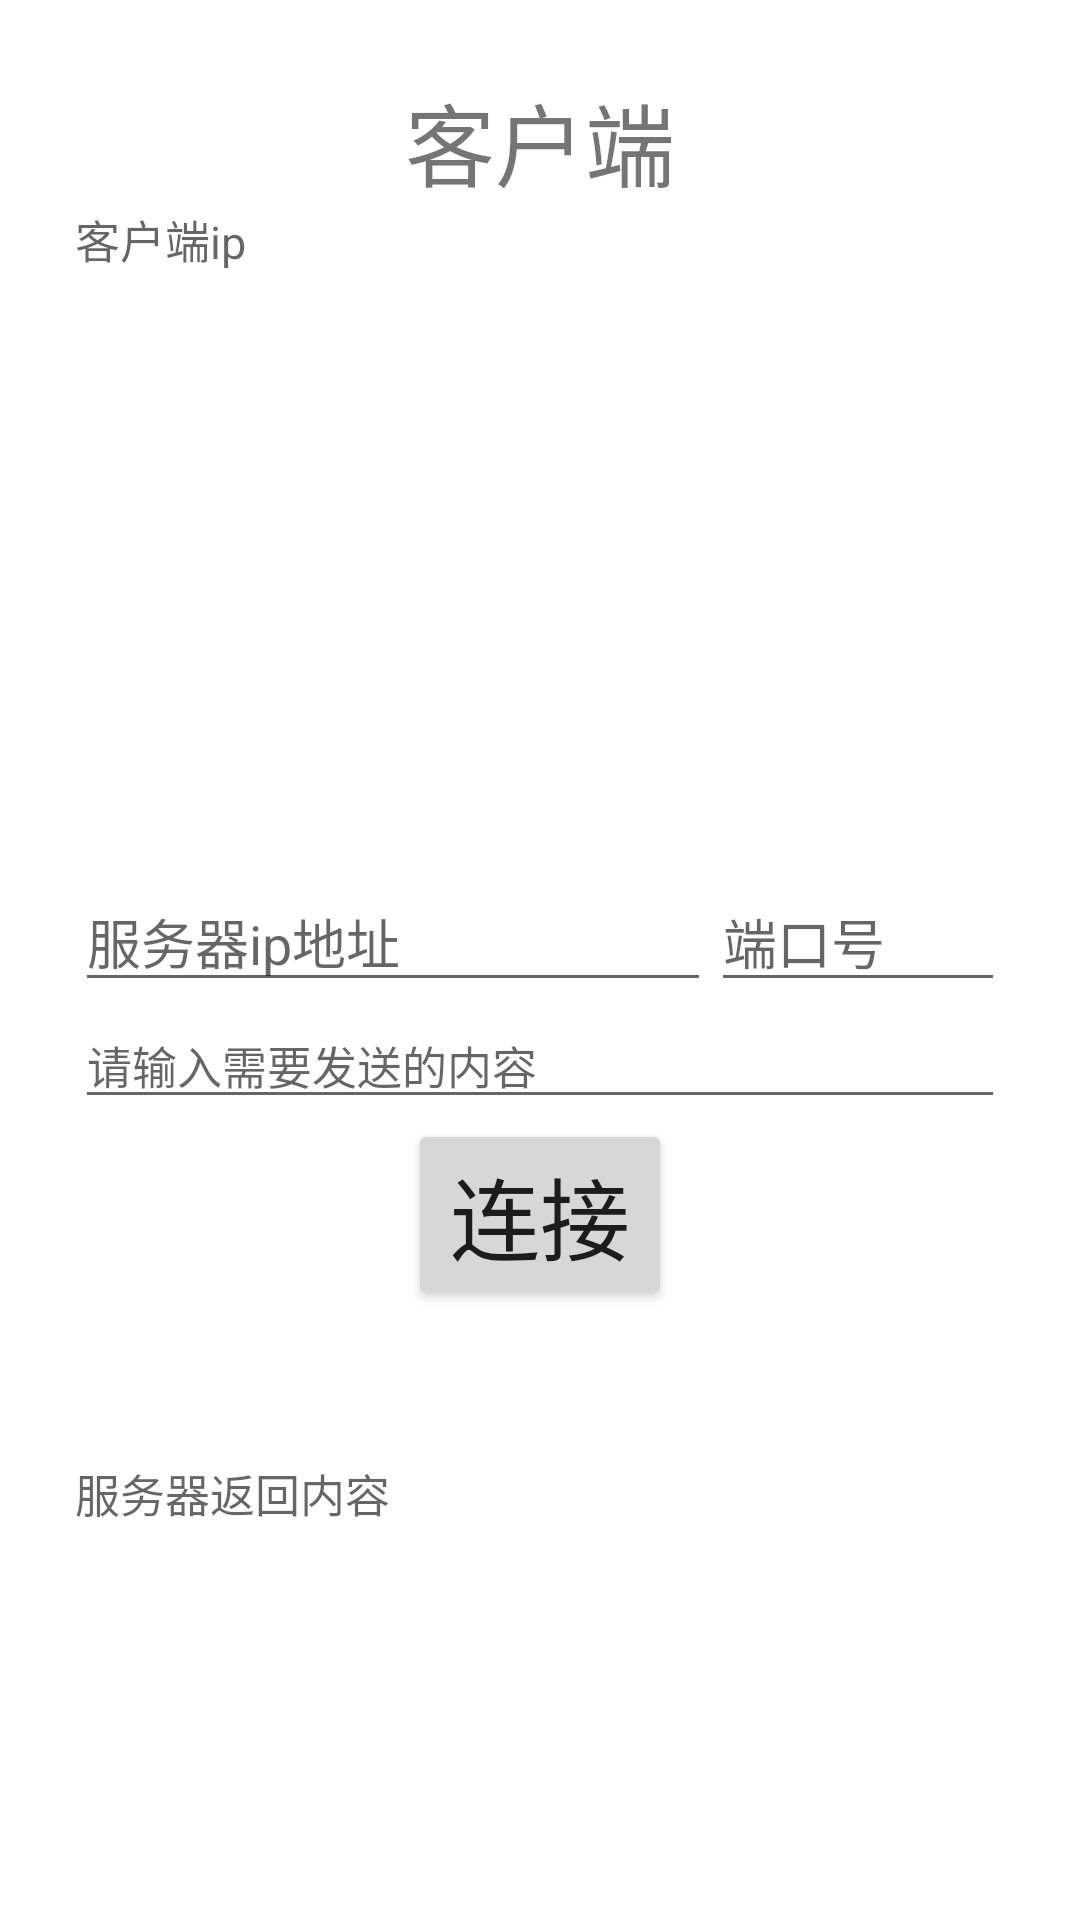

Here is an Android app screen rendered from its layout file. Give the layout XML and the strings, colors and styles it references.
<!-- AndroidManifest.xml: application theme Theme.Http_cs -->
<!-- res/layout/activity_client_cronet.xml -->
<?xml version="1.0" encoding="utf-8"?>
<LinearLayout xmlns:android="http://schemas.android.com/apk/res/android"
    xmlns:tools="http://schemas.android.com/tools"
    android:layout_width="match_parent"
    android:layout_height="match_parent"
    android:orientation="vertical"
    tools:context=".cronet.view.ClientCronetActivity">

    <LinearLayout
        android:layout_width="match_parent"
        android:layout_height="wrap_content"
        android:layout_marginLeft="25dp"
        android:layout_marginRight="25dp"
        android:orientation="vertical">

        <TextView
            android:layout_width="wrap_content"
            android:layout_height="wrap_content"
            android:layout_gravity="center"
            android:layout_marginTop="25dp"
            android:text="客户端"
            android:textSize="30sp" />

        <TextView
            android:id="@+id/localip"
            android:layout_width="match_parent"
            android:layout_height="wrap_content"
            android:hint="客户端ip"
            android:textColor="@color/black"
            android:textSize="15sp" />
    </LinearLayout>

    <LinearLayout
        android:layout_width="match_parent"
        android:layout_height="wrap_content"
        android:layout_marginLeft="25dp"
        android:layout_marginTop="200dp"
        android:layout_marginRight="25dp"
        android:orientation="vertical">

        <LinearLayout
            android:layout_width="match_parent"
            android:layout_height="match_parent"
            android:orientation="horizontal">

            <EditText
                android:id="@+id/server_ip"
                android:layout_width="wrap_content"
                android:layout_height="wrap_content"
                android:hint="服务器ip地址                       "
                android:inputType="textUri" />

            <EditText
                android:id="@+id/server_port"
                android:layout_width="match_parent"
                android:layout_height="wrap_content"
                android:hint="端口号"
                android:inputType="number"
                android:maxLength="5" />
        </LinearLayout>

        <EditText
            android:id="@+id/sndMsg"
            android:layout_width="match_parent"
            android:layout_height="wrap_content"
            android:hint="请输入需要发送的内容"
            android:inputType="text"
            android:textSize="15sp" />

        <Button
            android:id="@+id/btnConnServer"
            android:layout_width="wrap_content"
            android:layout_height="wrap_content"
            android:layout_gravity="center"
            android:text="连接"
            android:textSize="30sp" />
        <TextView
            android:id="@+id/rcvMsg"
            android:layout_width="match_parent"
            android:layout_height="wrap_content"
            android:layout_marginTop="50dp"
            android:hint="服务器返回内容"
            android:textColor="@color/black"
            android:textSize="15sp"
            android:scrollbars="vertical"
            android:singleLine="false"/>


    </LinearLayout>
</LinearLayout>
<!-- resources referenced by this layout -->
<resources>
  <style name="Theme.Http_cs" parent="Theme.MaterialComponents.DayNight.DarkActionBar">
          
          <item name="colorPrimary">@color/purple_500</item>
          <item name="colorPrimaryVariant">@color/purple_700</item>
          <item name="colorOnPrimary">@color/white</item>
          
          <item name="colorSecondary">@color/teal_200</item>
          <item name="colorSecondaryVariant">@color/teal_700</item>
          <item name="colorOnSecondary">@color/black</item>
          
          <item name="android:statusBarColor" tools:targetApi="l">?attr/colorPrimaryVariant</item>
          
      </style>
  <!-- not gathered from this repository: default colours our renderer supplied (Android Studio template values) -->
  <color name="purple_500">#FF6200EE</color>
  <color name="purple_700">#FF3700B3</color>
  <color name="teal_200">#FF03DAC5</color>
  <color name="teal_700">#FF018786</color>
  <color name="black">#FF000000</color>
  <color name="white">#FFFFFFFF</color>
</resources>
